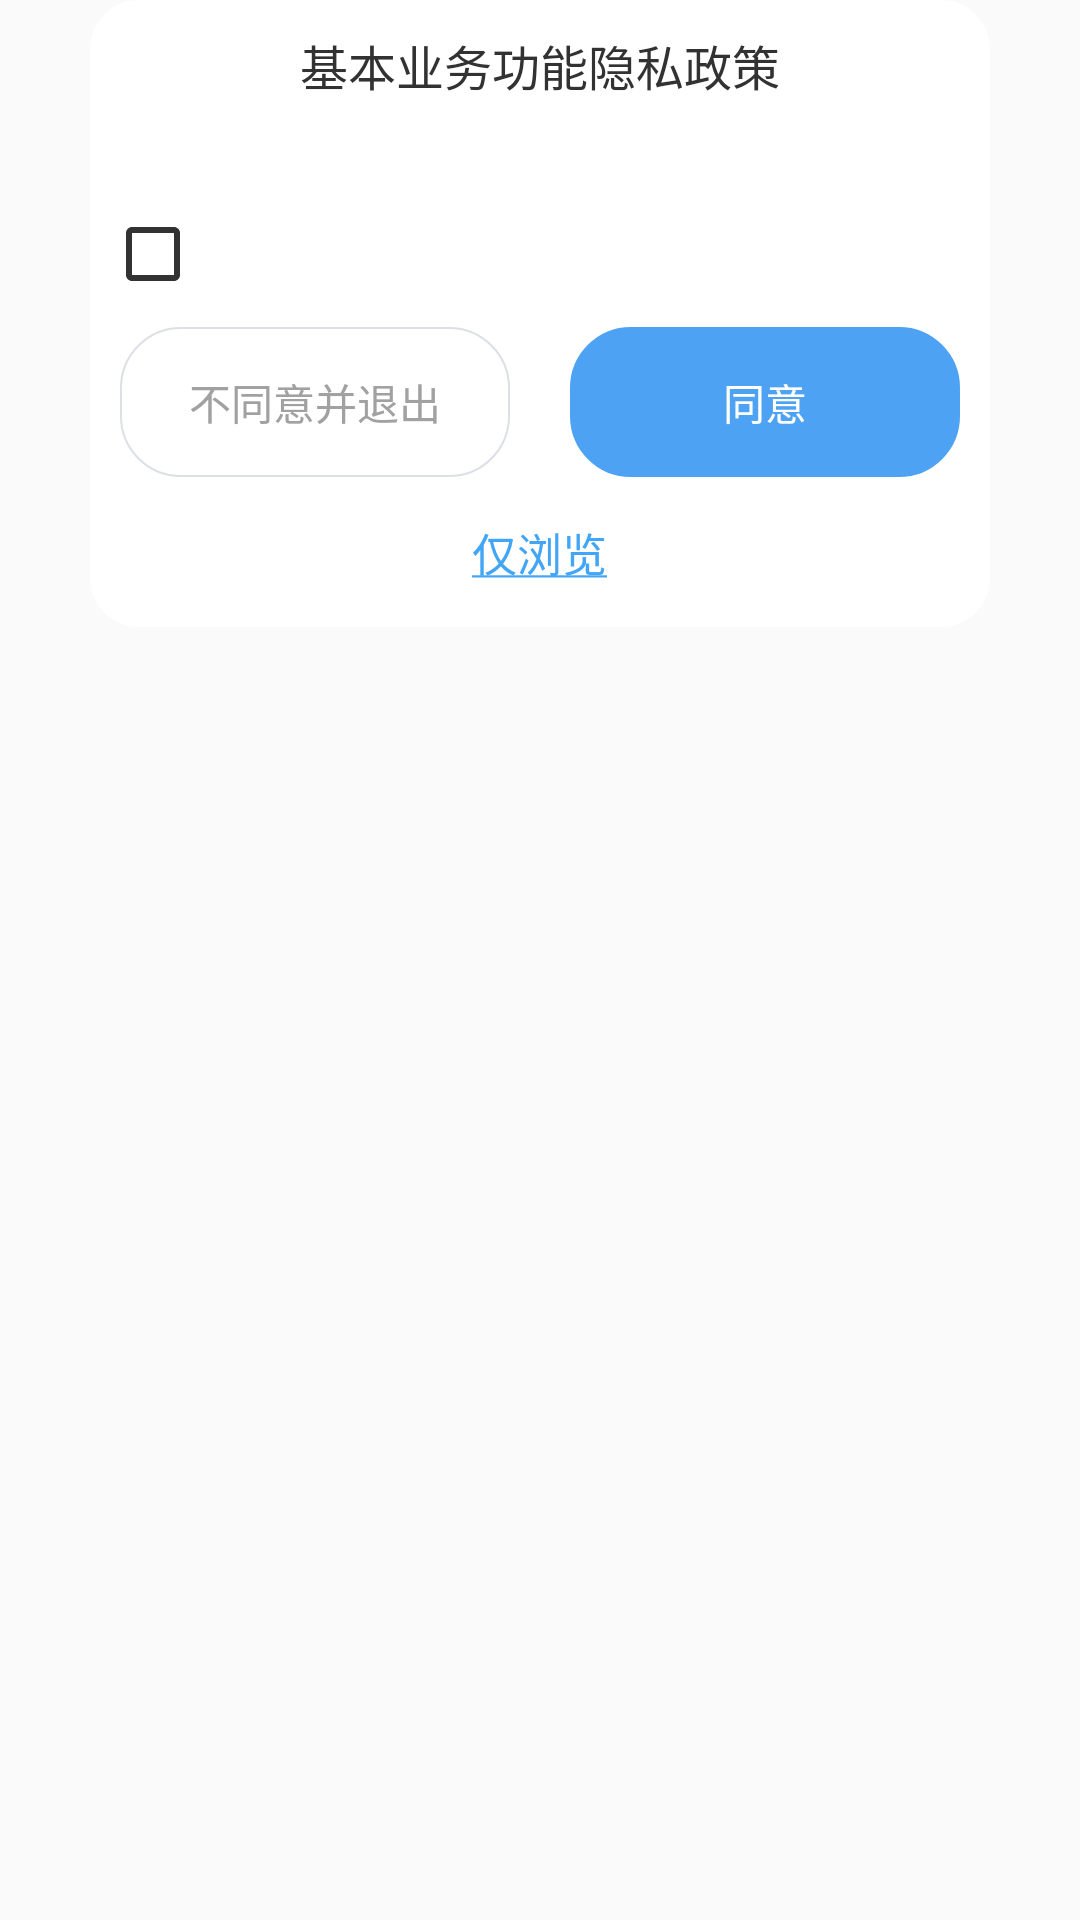

The Android layout XML behind this screen, and the referenced resources:
<!-- AndroidManifest.xml: application theme AppTheme -->
<!-- res/layout/alert_privacy_layout.xml -->
<?xml version="1.0" encoding="utf-8"?>
<LinearLayout android:orientation="vertical" android:background="@android:color/transparent" android:layout_width="match_parent" android:layout_height="match_parent"
  xmlns:android="http://schemas.android.com/apk/res/android">
    <LinearLayout android:orientation="vertical" android:layout_width="match_parent" android:layout_height="match_parent" android:layout_marginHorizontal="30.0dp">
        <RelativeLayout android:background="@drawable/dialog_top_bg" android:padding="10.0dp" android:layout_width="match_parent" android:layout_height="wrap_content">
            <TextView android:textSize="@dimen/dialogTitleSize" android:textColor="#323233" android:gravity="center" android:layout_width="match_parent" android:layout_height="wrap_content" android:text="@string/dcloud_privacy_prompt_title" android:layout_centerInParent="true" android:layout_centerVertical="true" />
        </RelativeLayout>
        <TextView android:textSize="@dimen/dialogTextSize" android:textColor="#323233" android:gravity="left" android:id="@id/message_tv" android:background="@android:color/white" android:paddingLeft="10.0dp" android:paddingRight="5.0dp" android:paddingBottom="5.0dp" android:layout_width="match_parent" android:layout_height="wrap_content" />
        <LinearLayout android:id="@id/checkbox_ll" android:background="@android:color/white" android:paddingBottom="5.0dp" android:layout_width="match_parent" android:layout_height="wrap_content" android:layout_below="@id/center">
            <CheckBox android:theme="@style/radioButton" android:id="@id/checkbox" android:background="@android:color/transparent" android:layout_width="wrap_content" android:layout_height="wrap_content" android:layout_marginLeft="5.0dp" android:layout_marginRight="5.0dp" android:layout_below="@id/center" />
            <TextView android:textSize="@dimen/dialogTextSize" android:textColor="#323233" android:id="@id/checkbox_tv" android:layout_width="wrap_content" android:layout_height="wrap_content" android:layout_marginRight="10.0dp" android:layout_marginBottom="15.0dp" android:text="" android:lineSpacingMultiplier="1.5" />
        </LinearLayout>
        <LinearLayout android:orientation="horizontal" android:background="@android:color/white" android:layout_width="match_parent" android:layout_height="@dimen/dialogTitleHeight">
            <RelativeLayout android:id="@id/cancel_btn" android:background="@drawable/btn_default_bg" android:clickable="true" android:layout_width="wrap_content" android:layout_height="match_parent" android:layout_marginLeft="10.0dp" android:layout_marginRight="10.0dp" android:layout_weight="1.0">
                <TextView android:textSize="@dimen/dialogSecondTextSize" android:textColor="#a1a1a1" android:gravity="center" android:layout_width="match_parent" android:layout_height="wrap_content" android:text="@string/dcloud_privacy_prompt_refuse_button_text" android:layout_centerInParent="true" />
            </RelativeLayout>
            <RelativeLayout android:id="@id/confirm_btn" android:background="@drawable/btn_primary_bg" android:clickable="true" android:layout_width="wrap_content" android:layout_height="match_parent" android:layout_marginLeft="10.0dp" android:layout_marginRight="10.0dp" android:layout_weight="1.0">
                <TextView android:textSize="@dimen/dialogSecondTextSize" android:textColor="@android:color/white" android:gravity="center" android:layout_width="match_parent" android:layout_height="wrap_content" android:text="@string/dcloud_privacy_prompt_accept_button_text" android:layout_centerInParent="true" />
            </RelativeLayout>
        </LinearLayout>
        <RelativeLayout android:background="@drawable/dialog_bottom_bg" android:layout_width="match_parent" android:layout_height="@dimen/dialogTitleHeight">
            <TextView android:textSize="@dimen/dialogTextSize" android:textColor="@color/colorPrimary" android:gravity="center_vertical" android:id="@id/visitor_btn" android:layout_width="wrap_content" android:layout_height="match_parent" android:text="@string/visitor_text" android:layout_centerInParent="true" />
        </RelativeLayout>
    </LinearLayout>
</LinearLayout>
<!-- resources referenced by this layout -->
<resources>
  <color name="colorPrimary">#42a5f5</color>
  <dimen name="dialogSecondTextSize">14.0sp</dimen>
  <dimen name="dialogTextSize">15.0sp</dimen>
  <dimen name="dialogTitleHeight">50.0dp</dimen>
  <dimen name="dialogTitleSize">16.0sp</dimen>
  <string name="dcloud_privacy_prompt_accept_button_text">同意</string>
  <string name="dcloud_privacy_prompt_refuse_button_text">不同意并退出</string>
  <string name="dcloud_privacy_prompt_title">基本业务功能隐私政策</string>
  <string name="visitor_text"><u>仅浏览</u></string>
  <style name="Base.Theme.AppCompat.Light" parent="@style/Base.V28.Theme.AppCompat.Light" />
  <color name="colorAccent">#42a5f5</color>
  <style name="ThemeOverlay.AppCompat.Light" parent="@style/Base.ThemeOverlay.AppCompat.Light" />
  <color name="primary_material_dark">@color/material_grey_900</color>
  <color name="primary_dark_material_dark">@android:color/black</color>
  <color name="material_grey_900">#ff212121</color>
  <color name="foreground_material_light">@android:color/black</color>
  <color name="background_material_light">@color/material_grey_50</color>
  <color name="highlighted_text_material_light">#66009688</color>
  <color name="foreground_material_dark">@android:color/white</color>
  <color name="background_floating_material_light">@android:color/white</color>
  <color name="button_material_light">#ffd6d7d7</color>
  <color name="ripple_material_light">#1f000000</color>
  <color name="material_grey_50">#fffafafa</color>
  <color name="background_material_dark">@color/material_grey_850</color>
  <color name="highlighted_text_material_dark">#6680cbc4</color>
  <color name="background_floating_material_dark">@color/material_grey_800</color>
  <color name="button_material_dark">#ff5a595b</color>
  <color name="ripple_material_dark">#33ffffff</color>
  <color name="material_grey_850">#ff303030</color>
  <color name="material_grey_800">#ff424242</color>
  <string name="abc_search_hint">Search…</string>
  <style name="Platform.AppCompat.Light" parent="@style/Platform.V25.AppCompat.Light" />
  <dimen name="abc_action_bar_default_height_material">56.0dp</dimen>
  <style name="Widget.AppCompat.ActionMode" parent="@style/Base.Widget.AppCompat.ActionMode" />
  <style name="AlertDialog.AppCompat.Light" parent="@style/Base.AlertDialog.AppCompat.Light" />
  <style name="Widget.AppCompat.ButtonBar" parent="@style/Base.Widget.AppCompat.ButtonBar" />
  <style name="Widget.AppCompat.Button" parent="@style/Base.Widget.AppCompat.Button" />
  <color name="accent_material_light">@color/material_deep_teal_500</color>
  <color name="error_color_material_light">#ff5722</color>
  <color name="primary_material_light">@color/material_grey_100</color>
  <color name="primary_dark_material_light">@color/material_grey_600</color>
  <dimen name="abc_dialog_corner_radius_material">2.0dp</dimen>
  <dimen name="abc_dialog_padding_material">24.0dp</dimen>
  <style name="ThemeOverlay.AppCompat.Dialog" parent="@style/Base.ThemeOverlay.AppCompat.Dialog" />
  <style name="Widget.AppCompat.EditText" parent="@style/Base.Widget.AppCompat.EditText" />
  <style name="Widget.AppCompat.ImageButton" parent="@style/Base.Widget.AppCompat.ImageButton" />
  <style name="Widget.AppCompat.ListMenuView" parent="@style/Base.Widget.AppCompat.ListMenuView" />
  <dimen name="abc_list_item_padding_horizontal_material">@dimen/abc_action_bar_content_inset_material</dimen>
  <style name="Theme.AppCompat.CompactMenu" parent="@style/Base.Theme.AppCompat.CompactMenu" />
  <dimen name="abc_panel_menu_list_width">296.0dp</dimen>
  <style name="Widget.AppCompat.RatingBar" parent="@style/Base.Widget.AppCompat.RatingBar" />
  <style name="Widget.AppCompat.Light.SearchView" parent="@style/Widget.AppCompat.SearchView" />
  <style name="Widget.AppCompat.SeekBar" parent="@style/Base.Widget.AppCompat.SeekBar" />
  <style name="Widget.AppCompat.Spinner" parent="@style/Base.Widget.AppCompat.Spinner" />
  <style name="Widget.AppCompat.Toolbar" parent="@style/Base.Widget.AppCompat.Toolbar" />
</resources>
